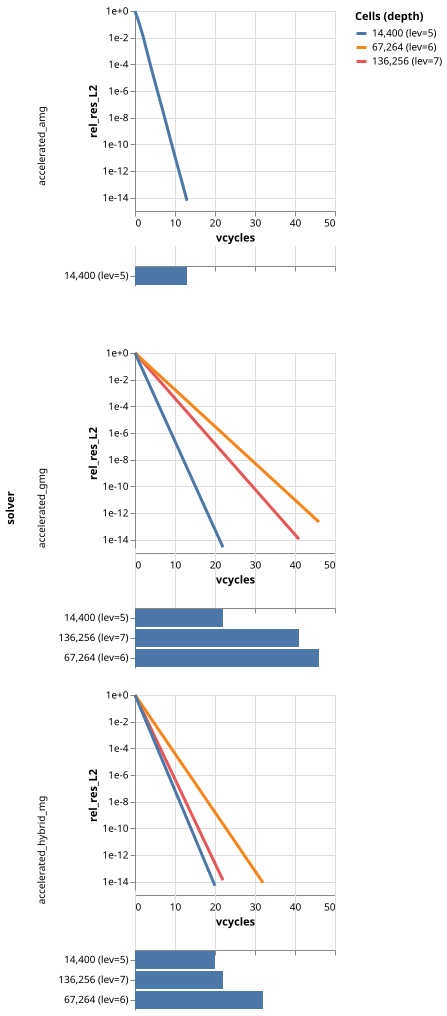

Values plotted in this chart, from the file beside it:
matvecs, res_L2, res_Linf, vcycles, group_name, cells, frequency_x, frequency_y, frequency_z, max_depth, mesh, mesh_family, scale_x, scale_y, scale_z, solver, unknowns
0, 0.6006, , 0, scale=[1_1_1] freq=[0.5_0.5_0.5] solver=…, 14400, 0.5, 0.5, 0.5, 5, adaptive(5.0e-1), adapt, 1.0, 1.0, 1.0, accelerated_amg, 12769
1, 0.08105, , 1, scale=[1_1_1] freq=[0.5_0.5_0.5] solver=…, 14400, 0.5, 0.5, 0.5, 5, adaptive(5.0e-1), adapt, 1.0, 1.0, 1.0, accelerated_amg, 12769
2, 0.00795, , 2, scale=[1_1_1] freq=[0.5_0.5_0.5] solver=…, 14400, 0.5, 0.5, 0.5, 5, adaptive(5.0e-1), adapt, 1.0, 1.0, 1.0, accelerated_amg, 12769
3, 0.0005399, , 3, scale=[1_1_1] freq=[0.5_0.5_0.5] solver=…, 14400, 0.5, 0.5, 0.5, 5, adaptive(5.0e-1), adapt, 1.0, 1.0, 1.0, accelerated_amg, 12769
4, 3.632466875219804e-05, , 4, scale=[1_1_1] freq=[0.5_0.5_0.5] solver=…, 14400, 0.5, 0.5, 0.5, 5, adaptive(5.0e-1), adapt, 1.0, 1.0, 1.0, accelerated_amg, 12769
5, 2.7488658771244277e-06, , 5, scale=[1_1_1] freq=[0.5_0.5_0.5] solver=…, 14400, 0.5, 0.5, 0.5, 5, adaptive(5.0e-1), adapt, 1.0, 1.0, 1.0, accelerated_amg, 12769
6, 2.2175388728711034e-07, , 6, scale=[1_1_1] freq=[0.5_0.5_0.5] solver=…, 14400, 0.5, 0.5, 0.5, 5, adaptive(5.0e-1), adapt, 1.0, 1.0, 1.0, accelerated_amg, 12769
7, 1.755951228274408e-08, , 7, scale=[1_1_1] freq=[0.5_0.5_0.5] solver=…, 14400, 0.5, 0.5, 0.5, 5, adaptive(5.0e-1), adapt, 1.0, 1.0, 1.0, accelerated_amg, 12769
8, 1.3366492570219667e-09, , 8, scale=[1_1_1] freq=[0.5_0.5_0.5] solver=…, 14400, 0.5, 0.5, 0.5, 5, adaptive(5.0e-1), adapt, 1.0, 1.0, 1.0, accelerated_amg, 12769
9, 9.440740881897171e-11, , 9, scale=[1_1_1] freq=[0.5_0.5_0.5] solver=…, 14400, 0.5, 0.5, 0.5, 5, adaptive(5.0e-1), adapt, 1.0, 1.0, 1.0, accelerated_amg, 12769
10, 7.293200528010227e-12, , 10, scale=[1_1_1] freq=[0.5_0.5_0.5] solver=…, 14400, 0.5, 0.5, 0.5, 5, adaptive(5.0e-1), adapt, 1.0, 1.0, 1.0, accelerated_amg, 12769
11, 5.93640413731679e-13, , 11, scale=[1_1_1] freq=[0.5_0.5_0.5] solver=…, 14400, 0.5, 0.5, 0.5, 5, adaptive(5.0e-1), adapt, 1.0, 1.0, 1.0, accelerated_amg, 12769
12, 4.6602114918974256e-14, , 12, scale=[1_1_1] freq=[0.5_0.5_0.5] solver=…, 14400, 0.5, 0.5, 0.5, 5, adaptive(5.0e-1), adapt, 1.0, 1.0, 1.0, accelerated_amg, 12769
13, 3.526218437081462e-15, , 13, scale=[1_1_1] freq=[0.5_0.5_0.5] solver=…, 14400, 0.5, 0.5, 0.5, 5, adaptive(5.0e-1), adapt, 1.0, 1.0, 1.0, accelerated_amg, 12769
0, 0.2013, 0.003199, 0, scale=[1_1_1] freq=[0.5_0.5_0.5] solver=…, 136256, 0.5, 0.5, 0.5, 7, adaptive(1.0e-1), adapt, 1.0, 1.0, 1.0, accelerated_gmg, 121953
41, 2.1829349839902754e-15, 6.158268339717665e-17, 41, scale=[1_1_1] freq=[0.5_0.5_0.5] solver=…, 136256, 0.5, 0.5, 0.5, 7, adaptive(1.0e-1), adapt, 1.0, 1.0, 1.0, accelerated_gmg, 121953
0, 0.3202, 0.005989, 0, scale=[1_1_1] freq=[0.5_0.5_0.5] solver=…, 67264, 0.5, 0.5, 0.5, 6, adaptive(2.0e-1), adapt, 1.0, 1.0, 1.0, accelerated_gmg, 59441
46, 6.74347089545181e-14, 2.1458529397833104e-15, 46, scale=[1_1_1] freq=[0.5_0.5_0.5] solver=…, 67264, 0.5, 0.5, 0.5, 6, adaptive(2.0e-1), adapt, 1.0, 1.0, 1.0, accelerated_gmg, 59441
0, 0.6006, 0.01503, 0, scale=[1_1_1] freq=[0.5_0.5_0.5] solver=…, 14400, 0.5, 0.5, 0.5, 5, adaptive(5.0e-1), adapt, 1.0, 1.0, 1.0, accelerated_gmg, 12769
22, 1.6133738633291332e-15, 7.806255641895632e-17, 22, scale=[1_1_1] freq=[0.5_0.5_0.5] solver=…, 14400, 0.5, 0.5, 0.5, 5, adaptive(5.0e-1), adapt, 1.0, 1.0, 1.0, accelerated_gmg, 12769
0, 0.2013, 0.003199, 0, scale=[1_1_1] freq=[0.5_0.5_0.5] solver=…, 136256, 0.5, 0.5, 0.5, 7, adaptive(1.0e-1), adapt, 1.0, 1.0, 1.0, accelerated_hybrid_mg, 121953
22, 2.5853584482480773e-15, 4.8138576458356397e-17, 22, scale=[1_1_1] freq=[0.5_0.5_0.5] solver=…, 136256, 0.5, 0.5, 0.5, 7, adaptive(1.0e-1), adapt, 1.0, 1.0, 1.0, accelerated_hybrid_mg, 121953
0, 0.3202, 0.005989, 0, scale=[1_1_1] freq=[0.5_0.5_0.5] solver=…, 67264, 0.5, 0.5, 0.5, 6, adaptive(2.0e-1), adapt, 1.0, 1.0, 1.0, accelerated_hybrid_mg, 59441
32, 2.68398708208877e-15, 7.24247051220317e-17, 32, scale=[1_1_1] freq=[0.5_0.5_0.5] solver=…, 67264, 0.5, 0.5, 0.5, 6, adaptive(2.0e-1), adapt, 1.0, 1.0, 1.0, accelerated_hybrid_mg, 59441
0, 0.6006, 0.01503, 0, scale=[1_1_1] freq=[0.5_0.5_0.5] solver=…, 14400, 0.5, 0.5, 0.5, 5, adaptive(5.0e-1), adapt, 1.0, 1.0, 1.0, accelerated_hybrid_mg, 12769
20, 2.9429318002490583e-15, 1.3010426069826053e-16, 20, scale=[1_1_1] freq=[0.5_0.5_0.5] solver=…, 14400, 0.5, 0.5, 0.5, 5, adaptive(5.0e-1), adapt, 1.0, 1.0, 1.0, accelerated_hybrid_mg, 12769
